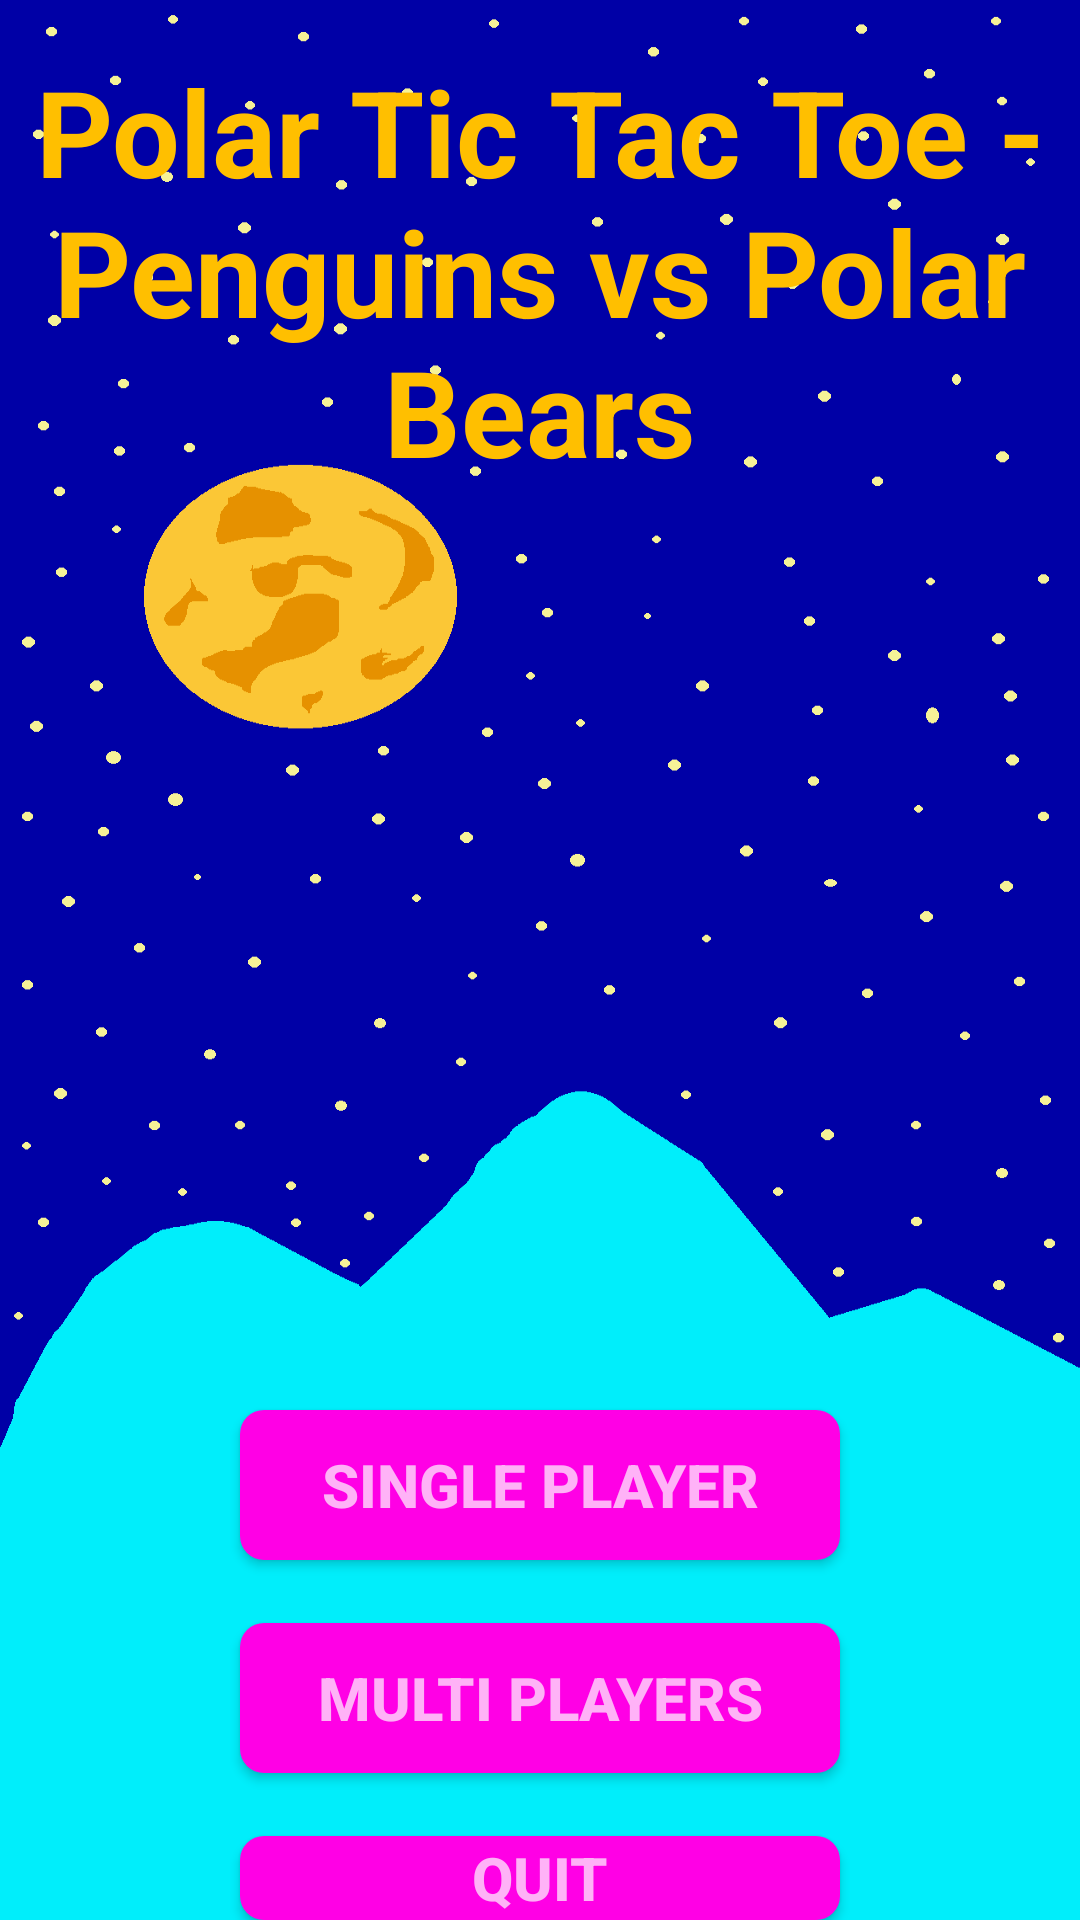

Android layout source for this screen:
<!-- AndroidManifest.xml: application theme AppTheme -->
<!-- res/layout/activity_main.xml -->
<?xml version="1.0" encoding="utf-8"?>
<androidx.constraintlayout.widget.ConstraintLayout xmlns:android="http://schemas.android.com/apk/res/android"
    xmlns:app="http://schemas.android.com/apk/res-auto"
    xmlns:tools="http://schemas.android.com/tools"
    android:id="@+id/activity_main"
    android:layout_width="match_parent"
    android:layout_height="match_parent"
    android:background="@drawable/menu"
    tools:context="org.o7planning.penguins_vs_polar_bears.MainActivity">

    <RelativeLayout
        android:layout_width="match_parent"
        android:layout_height="match_parent"
        app:layout_constraintBottom_toBottomOf="parent"
        app:layout_constraintHorizontal_bias="0.0"
        app:layout_constraintLeft_toLeftOf="parent"
        app:layout_constraintRight_toRightOf="parent"
        app:layout_constraintTop_toTopOf="parent"
        app:layout_constraintVertical_bias="0.85">

        <Button
            android:id="@+id/onePlayerBtn"
            android:layout_width="200dp"
            android:layout_height="50dp"
            android:layout_alignParentTop="true"
            android:layout_centerHorizontal="true"
            android:layout_marginTop="470dp"
            android:onClick="onClickSingle"
            android:background="@drawable/roundbutton"
            android:textColor="#FFB2F7"
            android:textSize="20dp"
            android:textStyle="bold"
            android:text="Single Player" />

        <Button
            android:id="@+id/twoPlayerBtn"
            android:layout_width="200dp"
            android:layout_height="50dp"
            android:layout_below="@+id/onePlayerBtn"
            android:layout_centerHorizontal="true"
            android:layout_marginTop="21dp"
            android:onClick="onClickMulti"
            android:background="@drawable/roundbutton"
            android:textColor="#FFB2F7"
            android:textSize="20dp"
            android:textStyle="bold"
            android:text="Multi Players" />

        <Button
            android:id="@+id/quitBtn"
            android:layout_width="200dp"
            android:layout_height="50dp"
            android:layout_below="@+id/twoPlayerBtn"
            android:layout_centerHorizontal="true"
            android:layout_marginTop="21dp"
            android:onClick="onClickQuit"
            android:background="@drawable/roundbutton"
            android:textColor="#FFB2F7"
            android:textSize="20dp"
            android:textStyle="bold"
            android:text="Quit" />

        <TextView
            android:id="@+id/title"
            android:layout_width="wrap_content"
            android:layout_height="wrap_content"
            android:layout_marginTop="17dp"
            android:text="Polar Tic Tac Toe - Penguins vs Polar Bears"
            android:gravity="center_horizontal"
            android:textStyle="bold"
            android:textColor="#FFBF00"
            android:textSize="40dp" />
    </RelativeLayout>

</androidx.constraintlayout.widget.ConstraintLayout>
<!-- resources referenced by this layout -->
<resources>
  <!-- drawable menu: png bitmap (drawable, 24935 bytes) -->
  <!-- drawable roundbutton (drawable) -->
  <?xml version="1.0" encoding="utf-8"?>
  <shape xmlns:android="http://schemas.android.com/apk/res/android"
      android:shape="rectangle">
      <solid android:color="#FF00E5" />
      <corners android:bottomRightRadius="8dp"
          android:bottomLeftRadius="8dp"
          android:topRightRadius="8dp"
          android:topLeftRadius="8dp"/>
  </shape>
  <style name="AppTheme" parent="Theme.AppCompat.DayNight.NoActionBar">
          
          <item name="colorPrimary">@color/colorPrimary</item>
          <item name="colorPrimaryDark">@color/colorPrimaryDark</item>
          <item name="colorAccent">@color/colorAccent</item>
      </style>
  <color name="colorPrimary">#3F51B5</color>
  <color name="colorPrimaryDark">#303F9F</color>
  <color name="colorAccent">#FF4081</color>
</resources>
